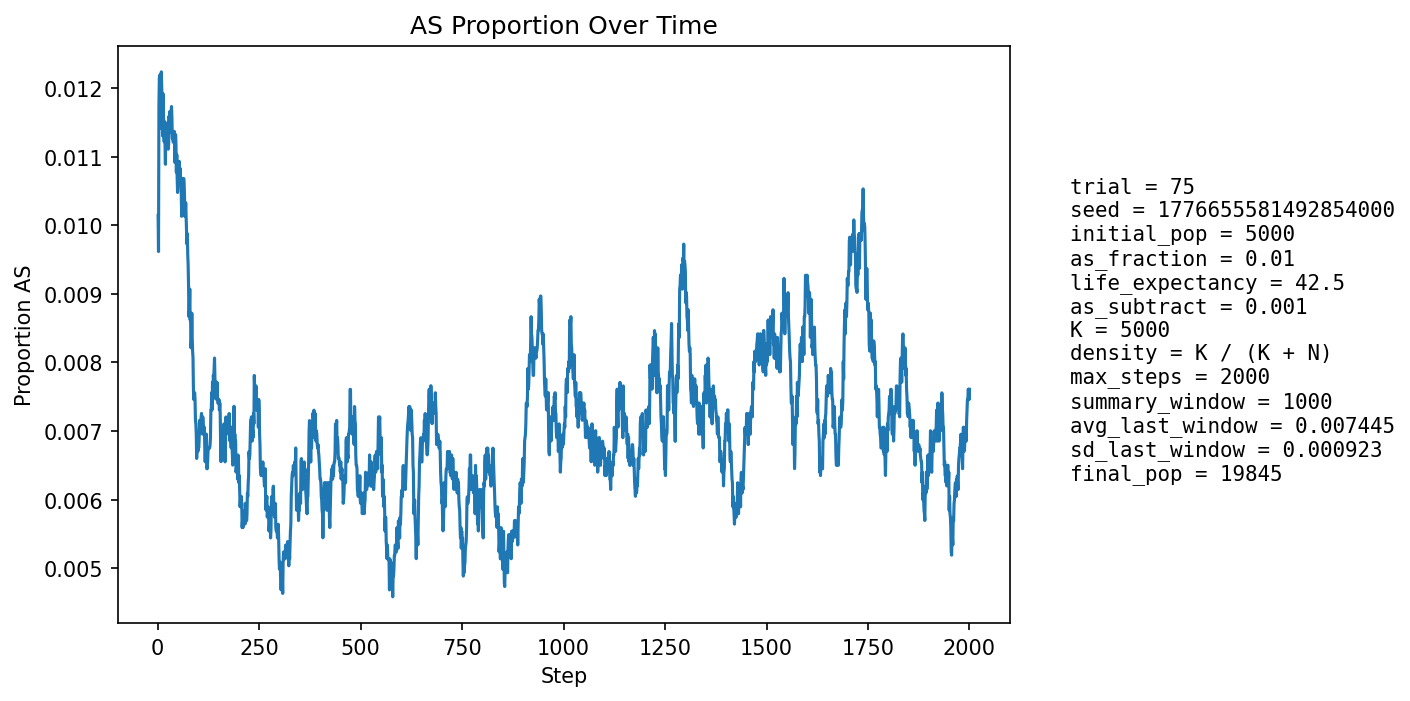

The file beside this chart, header and first rows:
step, population_size, births, newborn_AA, newborn_AS, newborn_SS, prop_newborn_AA, prop_newborn_AS, prop_newborn_SS, prop_repro_AA, prop_repro_AS, prop_AS_population
1, 5817, 1366, 1354, 12, 0, 0.9912, 0.008785, 0.0, 0.9916, 0.008422, 0.01014
2, 6343, 1264, 1258, 6, 0, 0.9953, 0.004747, 0.0, 0.9909, 0.009144, 0.009617
3, 6813, 1206, 1184, 22, 0, 0.9818, 0.01824, 0.0, 0.9901, 0.009865, 0.01174
4, 7248, 1166, 1151, 15, 0, 0.9871, 0.01286, 0.0, 0.9877, 0.01235, 0.01214
5, 7876, 1366, 1350, 16, 0, 0.9883, 0.01171, 0.0, 0.988, 0.01195, 0.01219
6, 8568, 1495, 1484, 11, 0, 0.9926, 0.007358, 0.0, 0.9891, 0.01091, 0.01167
7, 9290, 1581, 1568, 13, 0, 0.9918, 0.008223, 0.0, 0.9872, 0.01282, 0.01141
8, 10017, 1636, 1612, 24, 0, 0.9853, 0.01467, 0.0, 0.9867, 0.01326, 0.01218
9, 10788, 1726, 1703, 23, 0, 0.9867, 0.01333, 0.0, 0.9869, 0.01311, 0.01224
10, 11599, 1824, 1802, 22, 0, 0.9879, 0.01206, 0.0, 0.988, 0.01198, 0.01198
11, 12434, 1916, 1893, 23, 0, 0.988, 0.012, 0.0, 0.989, 0.011, 0.01182
12, 13273, 1995, 1977, 18, 0, 0.991, 0.009023, 0.0, 0.9889, 0.01107, 0.0113
13, 14012, 1975, 1943, 32, 0, 0.9838, 0.0162, 0.0, 0.9884, 0.01164, 0.01192
14, 14703, 1996, 1973, 23, 0, 0.9885, 0.01152, 0.0, 0.9881, 0.01186, 0.0117
15, 15349, 2039, 2016, 23, 0, 0.9887, 0.01128, 0.0, 0.9886, 0.01145, 0.01147
16, 15961, 2096, 2074, 22, 0, 0.9895, 0.0105, 0.0, 0.9891, 0.0109, 0.01121
17, 16510, 2122, 2092, 30, 0, 0.9859, 0.01414, 0.0, 0.9883, 0.01169, 0.01151
18, 17003, 2136, 2114, 22, 0, 0.9897, 0.0103, 0.0, 0.9882, 0.01175, 0.01123
19, 17449, 2150, 2130, 19, 1, 0.9907, 0.008837, 0.0004651, 0.9882, 0.01184, 0.01089
20, 17861, 2167, 2134, 32, 1, 0.9848, 0.01477, 0.0004615, 0.9886, 0.01141, 0.01148
21, 18221, 2180, 2157, 23, 0, 0.9894, 0.01055, 0.0, 0.9883, 0.01174, 0.0112
22, 18536, 2185, 2160, 25, 0, 0.9886, 0.01144, 0.0, 0.9886, 0.01143, 0.01128
23, 18800, 2186, 2158, 28, 0, 0.9872, 0.01281, 0.0, 0.9889, 0.01108, 0.01149
24, 19016, 2185, 2159, 26, 0, 0.9881, 0.0119, 0.0, 0.9882, 0.01183, 0.01141
25, 19199, 2190, 2170, 20, 0, 0.9909, 0.009132, 0.0, 0.9889, 0.01112, 0.01115
26, 19355, 2196, 2173, 23, 0, 0.9895, 0.01047, 0.0, 0.9889, 0.0111, 0.01111
27, 19481, 2199, 2172, 27, 0, 0.9877, 0.01228, 0.0, 0.9887, 0.0113, 0.01119
28, 19582, 2198, 2162, 36, 0, 0.9836, 0.01638, 0.0, 0.9886, 0.01143, 0.01159
29, 19663, 2197, 2173, 24, 0, 0.9891, 0.01092, 0.0, 0.9894, 0.01065, 0.01139
30, 19729, 2197, 2167, 30, 0, 0.9863, 0.01365, 0.0, 0.9893, 0.01071, 0.01166
31, 19780, 2197, 2175, 22, 0, 0.99, 0.01001, 0.0, 0.9889, 0.01114, 0.01138
32, 19815, 2196, 2171, 25, 0, 0.9886, 0.01138, 0.0, 0.9886, 0.01139, 0.01136
33, 19844, 2194, 2164, 30, 0, 0.9863, 0.01367, 0.0, 0.9886, 0.01139, 0.01164
34, 19863, 2194, 2165, 28, 1, 0.9868, 0.01276, 0.0004558, 0.9883, 0.01174, 0.01173
35, 19875, 2193, 2169, 24, 0, 0.9891, 0.01094, 0.0, 0.9886, 0.01137, 0.01157
36, 19882, 2193, 2173, 20, 0, 0.9909, 0.00912, 0.0, 0.9886, 0.01137, 0.01127
37, 19888, 2193, 2169, 24, 0, 0.9891, 0.01094, 0.0, 0.988, 0.012, 0.01126
38, 19890, 2192, 2168, 24, 0, 0.9891, 0.01095, 0.0, 0.9877, 0.01228, 0.01121
39, 19886, 2191, 2163, 27, 1, 0.9872, 0.01232, 0.0004564, 0.9881, 0.01192, 0.01121
40, 19886, 2191, 2163, 27, 1, 0.9872, 0.01232, 0.0004564, 0.9891, 0.01091, 0.01136
41, 19883, 2191, 2164, 26, 1, 0.9877, 0.01187, 0.0004564, 0.989, 0.01101, 0.01137
42, 19878, 2190, 2172, 18, 0, 0.9918, 0.008219, 0.0, 0.9894, 0.01055, 0.01092
43, 19873, 2190, 2165, 25, 0, 0.9886, 0.01142, 0.0, 0.9892, 0.01083, 0.01092
44, 19872, 2190, 2157, 33, 0, 0.9849, 0.01507, 0.0, 0.989, 0.01102, 0.01132
45, 19867, 2189, 2162, 27, 0, 0.9877, 0.01233, 0.0, 0.9893, 0.01075, 0.01117
46, 19864, 2189, 2172, 17, 0, 0.9922, 0.007766, 0.0, 0.9898, 0.0102, 0.01077
47, 19860, 2189, 2161, 28, 0, 0.9872, 0.01279, 0.0, 0.9896, 0.01038, 0.01103
48, 19856, 2189, 2170, 19, 0, 0.9913, 0.00868, 0.0, 0.9888, 0.01121, 0.01068
49, 19853, 2189, 2170, 19, 0, 0.9913, 0.00868, 0.0, 0.9885, 0.01149, 0.01048
50, 19854, 2189, 2164, 25, 0, 0.9886, 0.01142, 0.0, 0.9889, 0.01112, 0.01068
51, 19852, 2189, 2163, 26, 0, 0.9881, 0.01188, 0.0, 0.9888, 0.01121, 0.01073
52, 19852, 2189, 2163, 26, 0, 0.9881, 0.01188, 0.0, 0.9893, 0.01066, 0.01083
53, 19851, 2189, 2163, 26, 0, 0.9881, 0.01188, 0.0, 0.9897, 0.0103, 0.01093
54, 19849, 2189, 2168, 21, 0, 0.9904, 0.009593, 0.0, 0.9893, 0.01066, 0.01068
55, 19847, 2189, 2161, 28, 0, 0.9872, 0.01279, 0.0, 0.9893, 0.01066, 0.01083
56, 19845, 2189, 2165, 24, 0, 0.989, 0.01096, 0.0, 0.9897, 0.0103, 0.01068
57, 19843, 2189, 2165, 23, 1, 0.989, 0.01051, 0.0004568, 0.9898, 0.01021, 0.01058
58, 19845, 2189, 2167, 22, 0, 0.9899, 0.01005, 0.0, 0.9897, 0.0103, 0.01048
59, 19842, 2189, 2171, 18, 0, 0.9918, 0.008223, 0.0, 0.9896, 0.01039, 0.01013
60, 19842, 2189, 2163, 26, 0, 0.9881, 0.01188, 0.0, 0.9894, 0.01057, 0.01028
... 1,940 more rows
